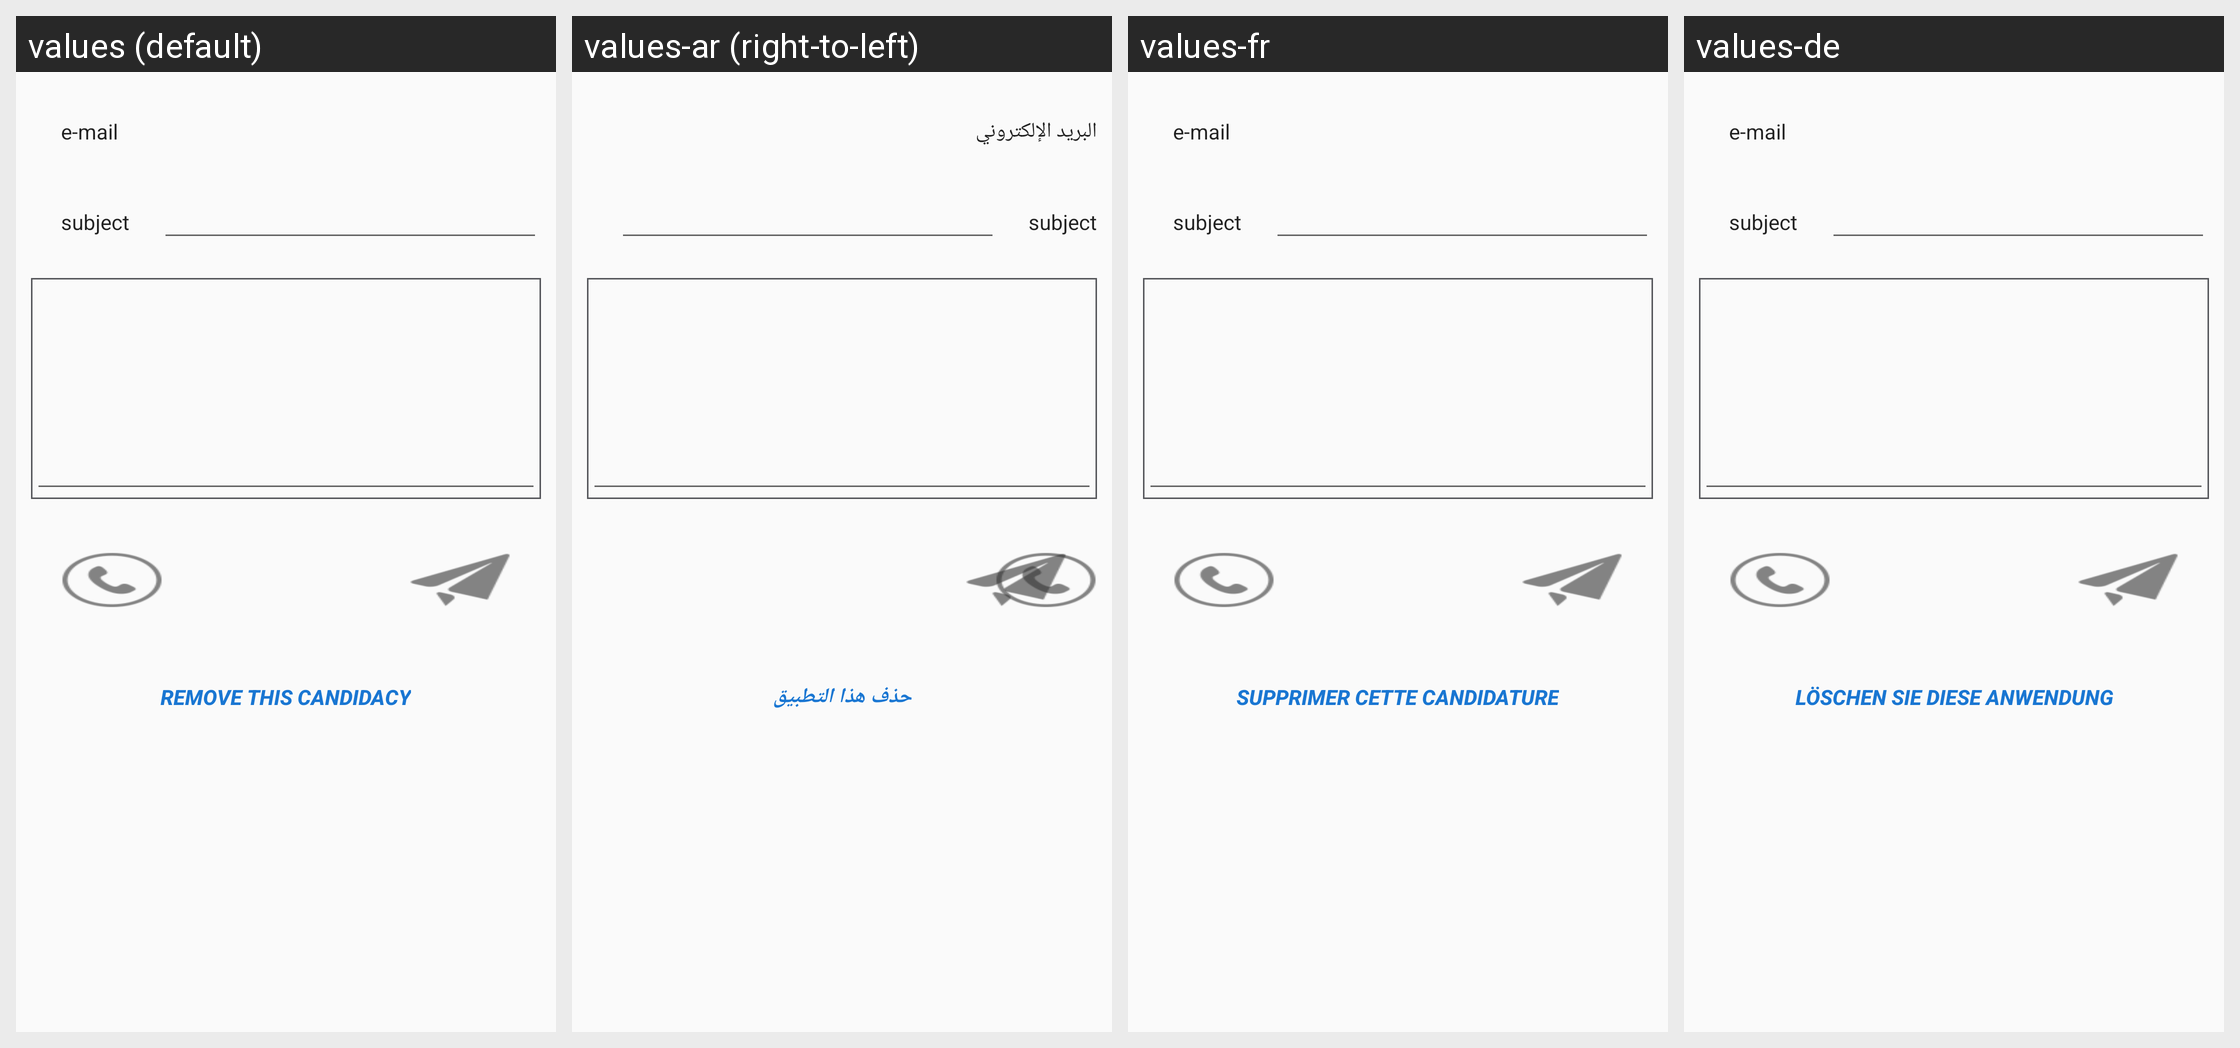

For this localized Android screen grid, give each drawn string resource with its value in every locale shown.
Android screen res/layout/emp_item_selected.xml rendered under 4 locales, left to right: values (default), values-ar (right-to-left), values-fr, values-de. Device: Nexus 5 (rendered at 1080×1920; each locale shown at half size, 540×960, under a caption strip naming it); theme AppTheme.
Strings drawn on this screen, with the default value and each locale's value (text and hints the layout hard-codes, and strings that could not be matched under every locale, appear in the picture but are not listed):

le_email
  values: e-mail
  values-ar: البريد الإلكتروني
  values-fr: e-mail
  values-de: e-mail

sujet
  values: subject
  values-ar: subject  [not translated; the default value is used]
  values-fr: subject  [not translated; the default value is used]
  values-de: subject  [not translated; the default value is used]

delete_condidature
  values: Remove this candidacy
  values-ar: حذف هذا التطبيق
  values-fr: Supprimer cette candidature
  values-de: Löschen Sie diese Anwendung
